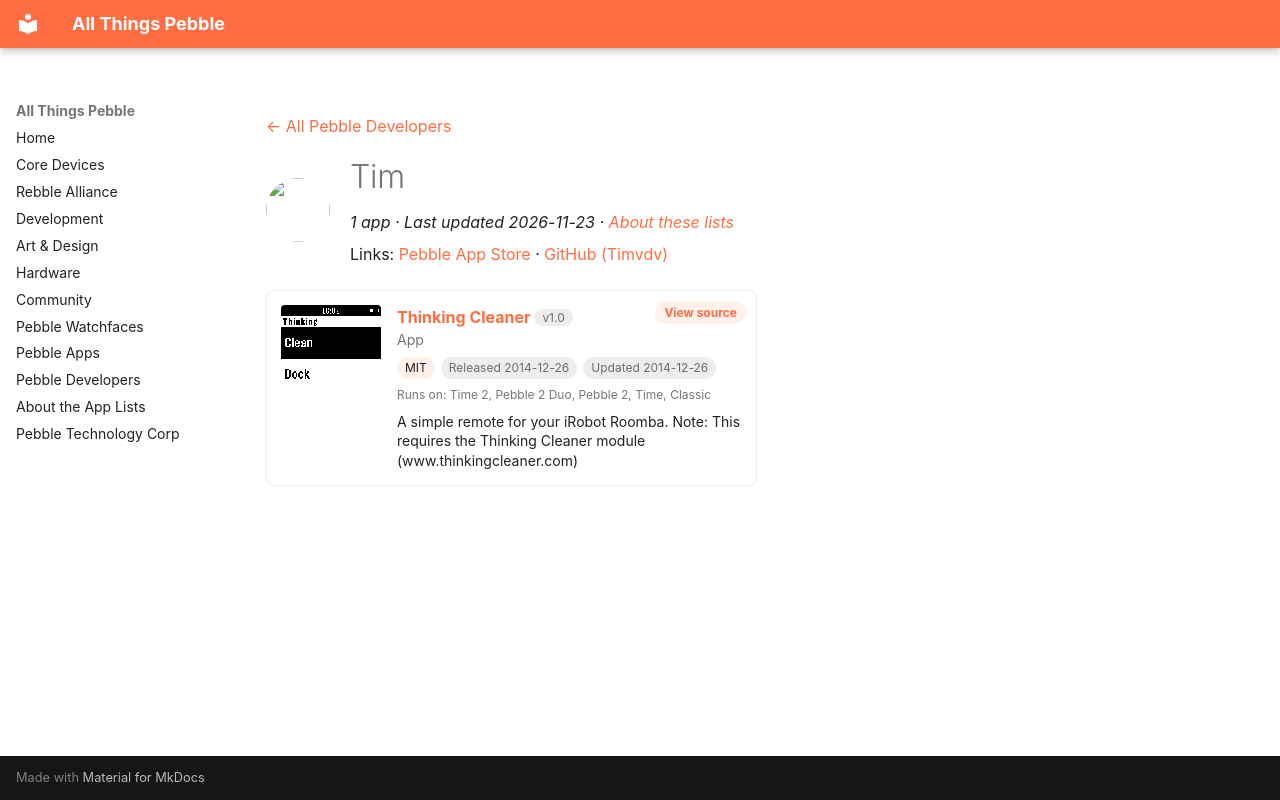

repository: saltedlolly/all-things-pebble · page: developers/tim.html · generator: mkdocs

---
title: "Tim"
hide:
  - toc
---

<!-- Generated by scripts/update_app_directory.py: do not edit by hand -->
[← All Pebble Developers](../developers.md)

<div class="dev-header" markdown>
<img class="dev-avatar" src="https://github.com/Timvdv.png?size=128" alt="" width="64" height="64" loading="lazy" onerror="this.remove()">
<div class="dev-intro" markdown>

# Tim

*1 app · Last updated 2026-11-23 · [About these lists](../about-app-lists.md)*

Links: [Pebble App Store](https://apps.repebble.com/apps/dev/tim_531ef63c0f3ef7096e0000cf) · [GitHub (Timvdv)](https://github.com/Timvdv)

</div>
</div>

<div class="app-grid dev-apps" data-search-exclude>
<div class="app-card" data-type="watchapp" data-title="thinking cleaner" data-released="2014-12-26" data-updated="2014-12-26">
<a class="app-shot" href="https://apps.repebble.com/549d81f114355eb29f00020f" data-search-exclude><img src="../images/apps/549d81f114355eb29f00020f.png" alt="Thinking Cleaner" loading="lazy"></a>
<div class="app-info">
<h2 class="app-name" id="app-549d81f114355eb29f00020f"><a href="https://apps.repebble.com/549d81f114355eb29f00020f">Thinking Cleaner</a> <span class="app-version" title="Latest version" data-search-exclude>v1.0</span></h2>
<a class="app-source" href="https://github.com/Timvdv/Thinking-Cleaner-Pebble" title="Source code" data-search-exclude>View source</a>
<div class="app-dev">App</div>
<div class="app-tags" data-search-exclude><span class="app-licence" title="Licence">MIT</span> <span title="First published in the app store">Released 2014-12-26</span> <span title="Latest release in the app store">Updated 2014-12-26</span></div>
<div class="app-watches" title="Supported watches" data-search-exclude>Runs on: Time 2, Pebble 2 Duo, Pebble 2, Time, Classic</div>
<p class="app-desc">A simple remote for your iRobot Roomba. Note: This requires the Thinking Cleaner module (www.thinkingcleaner.com)</p>
</div>
</div>
</div>
